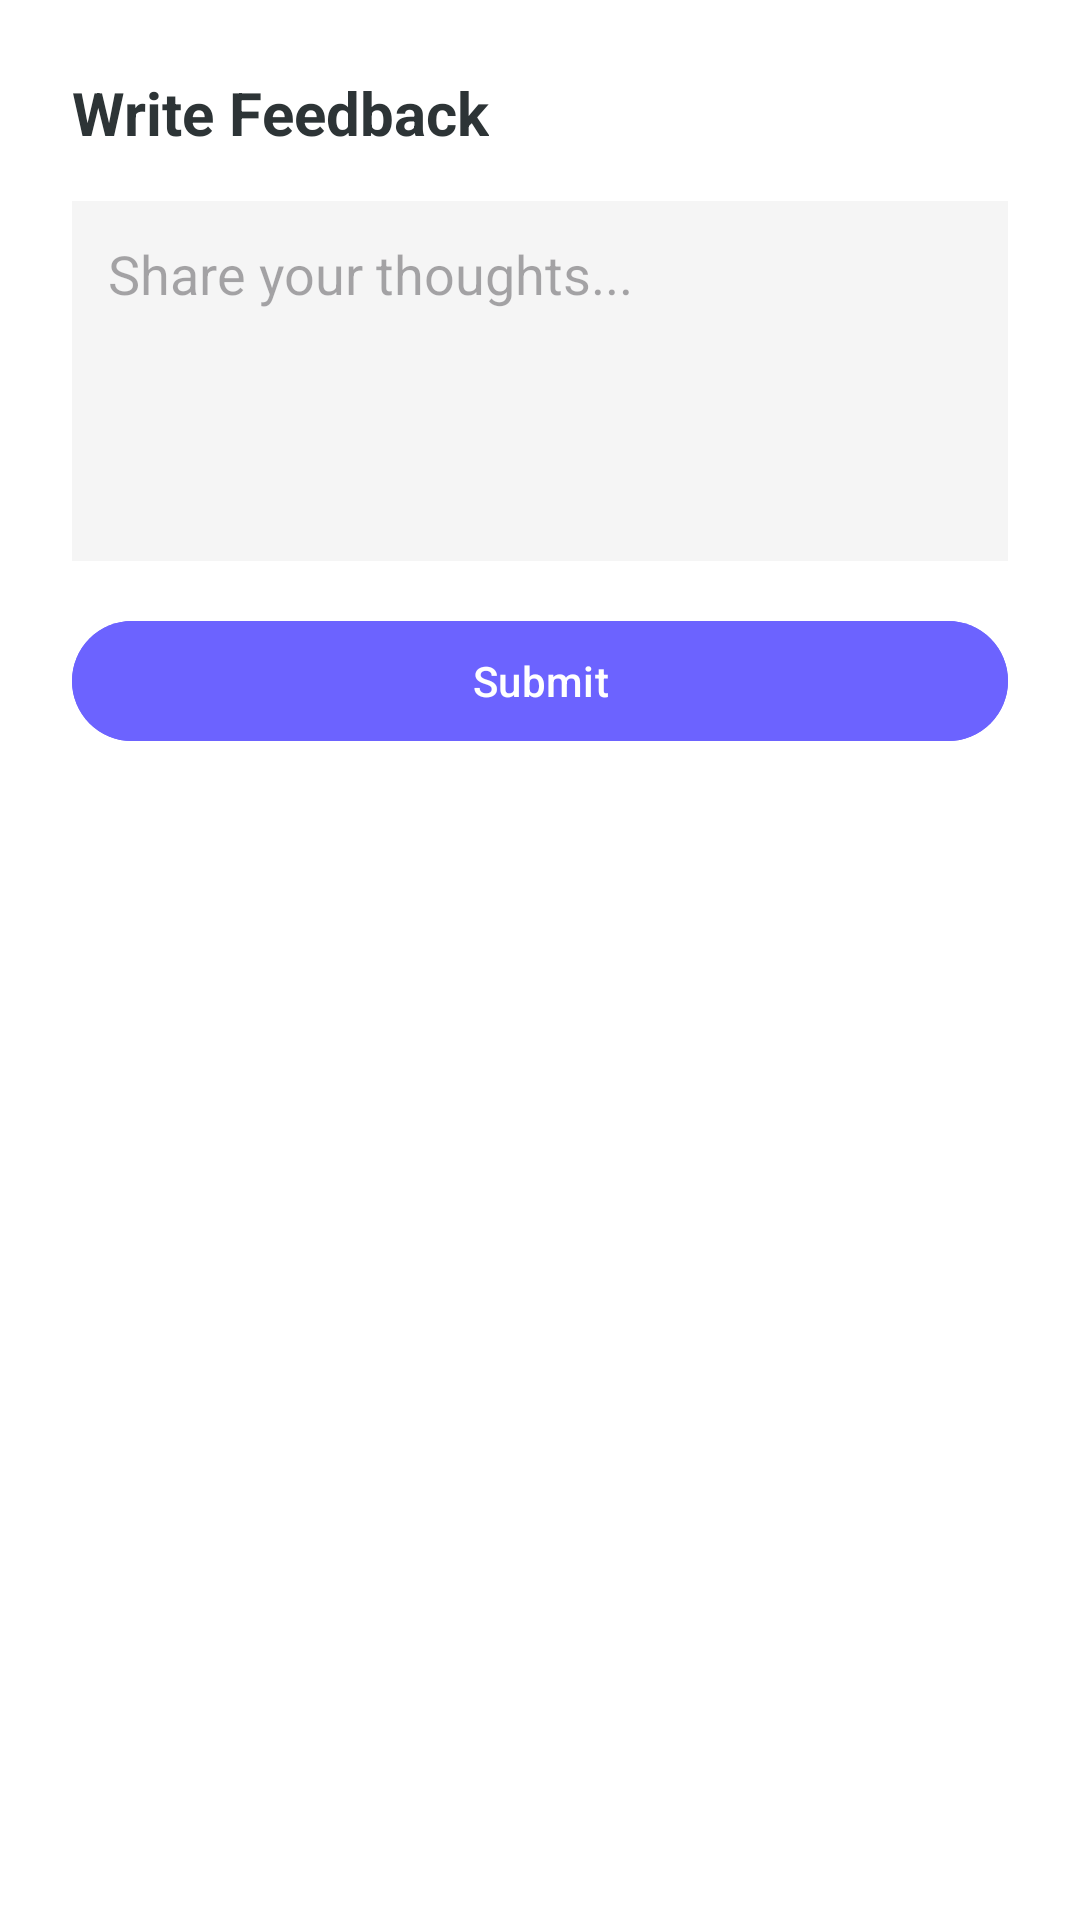

Layout XML and referenced resources for this Android screen:
<!-- AndroidManifest.xml: application theme Theme.Geolearn -->
<!-- res/layout/dialog_add_feedback.xml -->
<?xml version="1.0" encoding="utf-8"?>
<LinearLayout xmlns:android="http://schemas.android.com/apk/res/android"
    android:layout_width="match_parent"
    android:layout_height="wrap_content"
    android:orientation="vertical"
    android:padding="24dp"
    android:background="@color/white">

    <TextView
        android:layout_width="wrap_content"
        android:layout_height="wrap_content"
        android:text="Write Feedback"
        android:textSize="20sp"
        android:textStyle="bold"
        android:textColor="@color/text_primary"
        android:layout_marginBottom="16dp"/>

    <EditText
        android:id="@+id/etFeedback"
        android:layout_width="match_parent"
        android:layout_height="120dp"
        android:hint="Share your thoughts..."
        android:gravity="top"
        android:background="#F5F5F5"
        android:padding="12dp"/>

    <Button
        android:id="@+id/btnSubmit"
        android:layout_width="match_parent"
        android:layout_height="wrap_content"
        android:text="Submit"
        android:backgroundTint="@color/primary"
        android:layout_marginTop="16dp"/>
</LinearLayout>
<!-- resources referenced by this layout -->
<resources>
  <color name="primary">#6C63FF</color>
  <color name="text_primary">#2D3436</color>
  <color name="white">#FFFFFF</color>
  <style name="Theme.Geolearn" parent="Base.Theme.Geolearn" />
  <style name="Base.Theme.Geolearn" parent="Theme.Material3.DayNight.NoActionBar">
      </style>
</resources>
